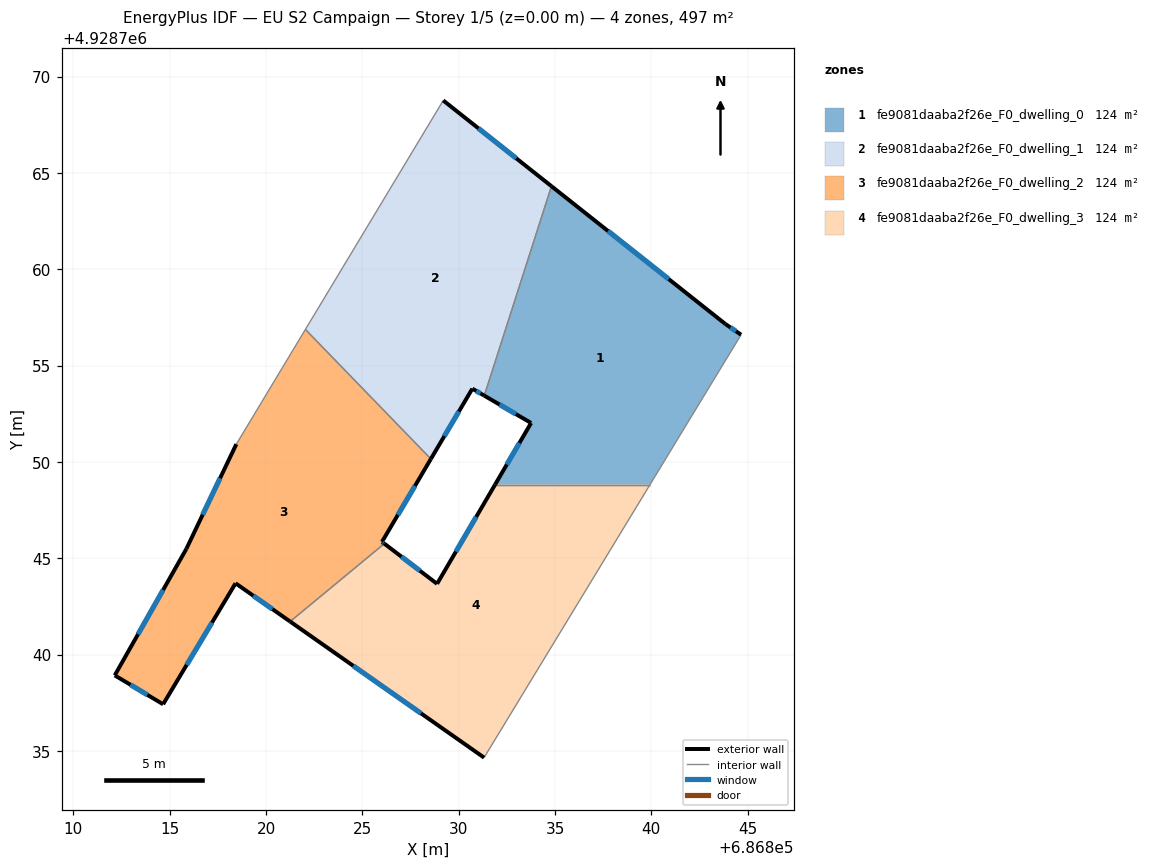
=== STOREY PLAN SPEC (per zone: floor XY polygon, exterior-wall plan segments, windows/doors) ===
zone 1: fe9081daaba2f26e_F0_dwelling_0  (124.3 m²)
  floor: (686843.84, 4928757.16) (686844.66, 4928756.60) (686839.93, 4928748.82) (686831.89, 4928748.82) (686833.76, 4928752.02) (686831.33, 4928753.44) (686834.82, 4928764.31)
  exterior wall: (686833.76, 4928752.02) – (686831.89, 4928748.82)  [3.7 m]
    window: (686833.15, 4928750.98) – (686832.50, 4928749.86)  [1.4 m²]
  exterior wall: (686831.33, 4928753.44) – (686833.76, 4928752.02)  [2.8 m]
    window: (686832.12, 4928752.98) – (686832.97, 4928752.48)  [1.0 m²]
  exterior wall: (686843.84, 4928757.16) – (686834.82, 4928764.31)  [11.5 m]
    window: (686840.90, 4928759.48) – (686837.75, 4928761.98)  [4.2 m²]
  exterior wall: (686844.66, 4928756.60) – (686843.84, 4928757.16)  [1.0 m]
    window: (686844.39, 4928756.78) – (686844.11, 4928756.98)  [0.4 m²]
  interior walls: 3
zone 2: fe9081daaba2f26e_F0_dwelling_1  (124.3 m²)
  floor: (686834.82, 4928764.31) (686831.33, 4928753.44) (686830.71, 4928753.80) (686828.56, 4928750.15) (686822.04, 4928756.87) (686829.20, 4928768.76)
  exterior wall: (686830.71, 4928753.80) – (686831.33, 4928753.44)  [0.7 m]
    window: (686830.91, 4928753.68) – (686831.13, 4928753.55)  [0.3 m²]
  exterior wall: (686828.56, 4928750.15) – (686830.71, 4928753.80)  [4.2 m]
    window: (686829.26, 4928751.34) – (686830.01, 4928752.61)  [1.6 m²]
  exterior wall: (686834.82, 4928764.31) – (686829.20, 4928768.76)  [7.2 m]
    window: (686832.99, 4928765.76) – (686831.03, 4928767.31)  [2.6 m²]
  interior walls: 3
zone 3: fe9081daaba2f26e_F0_dwelling_2  (124.3 m²)
  floor: (686822.04, 4928756.87) (686828.56, 4928750.15) (686826.02, 4928745.85) (686826.14, 4928745.75) (686821.25, 4928741.71) (686818.42, 4928743.70) (686814.66, 4928737.42) (686812.15, 4928738.92) (686815.87, 4928745.49) (686818.46, 4928750.92)
  exterior wall: (686826.02, 4928745.85) – (686828.56, 4928750.15)  [5.0 m]
    window: (686826.84, 4928747.25) – (686827.73, 4928748.75)  [1.8 m²]
  exterior wall: (686826.14, 4928745.75) – (686826.02, 4928745.85)  [0.2 m]
    window: (686826.10, 4928745.79) – (686826.06, 4928745.82)  [0.1 m²]
  exterior wall: (686818.42, 4928743.70) – (686821.25, 4928741.71)  [3.5 m]
    window: (686819.34, 4928743.05) – (686820.33, 4928742.36)  [1.3 m²]
  exterior wall: (686814.66, 4928737.42) – (686818.42, 4928743.70)  [7.3 m]
    window: (686815.88, 4928739.46) – (686817.20, 4928741.66)  [2.7 m²]
  exterior wall: (686812.15, 4928738.92) – (686814.66, 4928737.42)  [2.9 m]
    window: (686812.97, 4928738.43) – (686813.84, 4928737.91)  [1.1 m²]
  exterior wall: (686815.87, 4928745.49) – (686812.15, 4928738.92)  [7.6 m]
    window: (686814.66, 4928743.35) – (686813.36, 4928741.06)  [2.8 m²]
  exterior wall: (686818.46, 4928750.92) – (686815.87, 4928745.49)  [6.0 m]
    window: (686817.62, 4928749.15) – (686816.71, 4928747.25)  [2.2 m²]
  interior walls: 3
zone 4: fe9081daaba2f26e_F0_dwelling_3  (124.3 m²)
  floor: (686839.93, 4928748.82) (686831.32, 4928734.65) (686821.25, 4928741.71) (686826.14, 4928745.75) (686828.88, 4928743.67) (686831.89, 4928748.82)
  exterior wall: (686828.88, 4928743.67) – (686826.14, 4928745.75)  [3.4 m]
    window: (686827.99, 4928744.35) – (686827.03, 4928745.08)  [1.3 m²]
  exterior wall: (686831.89, 4928748.82) – (686828.88, 4928743.67)  [6.0 m]
    window: (686830.91, 4928747.14) – (686829.86, 4928745.34)  [2.2 m²]
  exterior wall: (686821.25, 4928741.71) – (686831.32, 4928734.65)  [12.3 m]
    window: (686824.53, 4928739.42) – (686828.05, 4928736.95)  [4.5 m²]
  interior walls: 3

=== DERIVED (storey summary) ===
Building: EU S2 Campaign
Storey: 1 of 5  (floor level z = 0.00 m)
Storey gross floor area: 497.0 m²
Zones on this storey: 4
  - fe9081daaba2f26e_F0_dwelling_0: floor 124.3 m²; exterior wall 19.0 m (57.1 m²); 4 window(s) 7.0 m²; WWR 12.2%
  - fe9081daaba2f26e_F0_dwelling_1: floor 124.3 m²; exterior wall 12.1 m (36.4 m²); 3 window(s) 4.4 m²; WWR 12.2%
  - fe9081daaba2f26e_F0_dwelling_2: floor 124.3 m²; exterior wall 32.4 m (97.3 m²); 7 window(s) 11.9 m²; WWR 12.2%
  - fe9081daaba2f26e_F0_dwelling_3: floor 124.3 m²; exterior wall 21.7 m (65.1 m²); 3 window(s) 8.0 m²; WWR 12.2%
Zone adjacency (shared interzone walls):
  - fe9081daaba2f26e_F0_dwelling_0 ↔ fe9081daaba2f26e_F0_dwelling_1
  - fe9081daaba2f26e_F0_dwelling_0 ↔ fe9081daaba2f26e_F0_dwelling_3
  - fe9081daaba2f26e_F0_dwelling_1 ↔ fe9081daaba2f26e_F0_dwelling_2
  - fe9081daaba2f26e_F0_dwelling_2 ↔ fe9081daaba2f26e_F0_dwelling_3